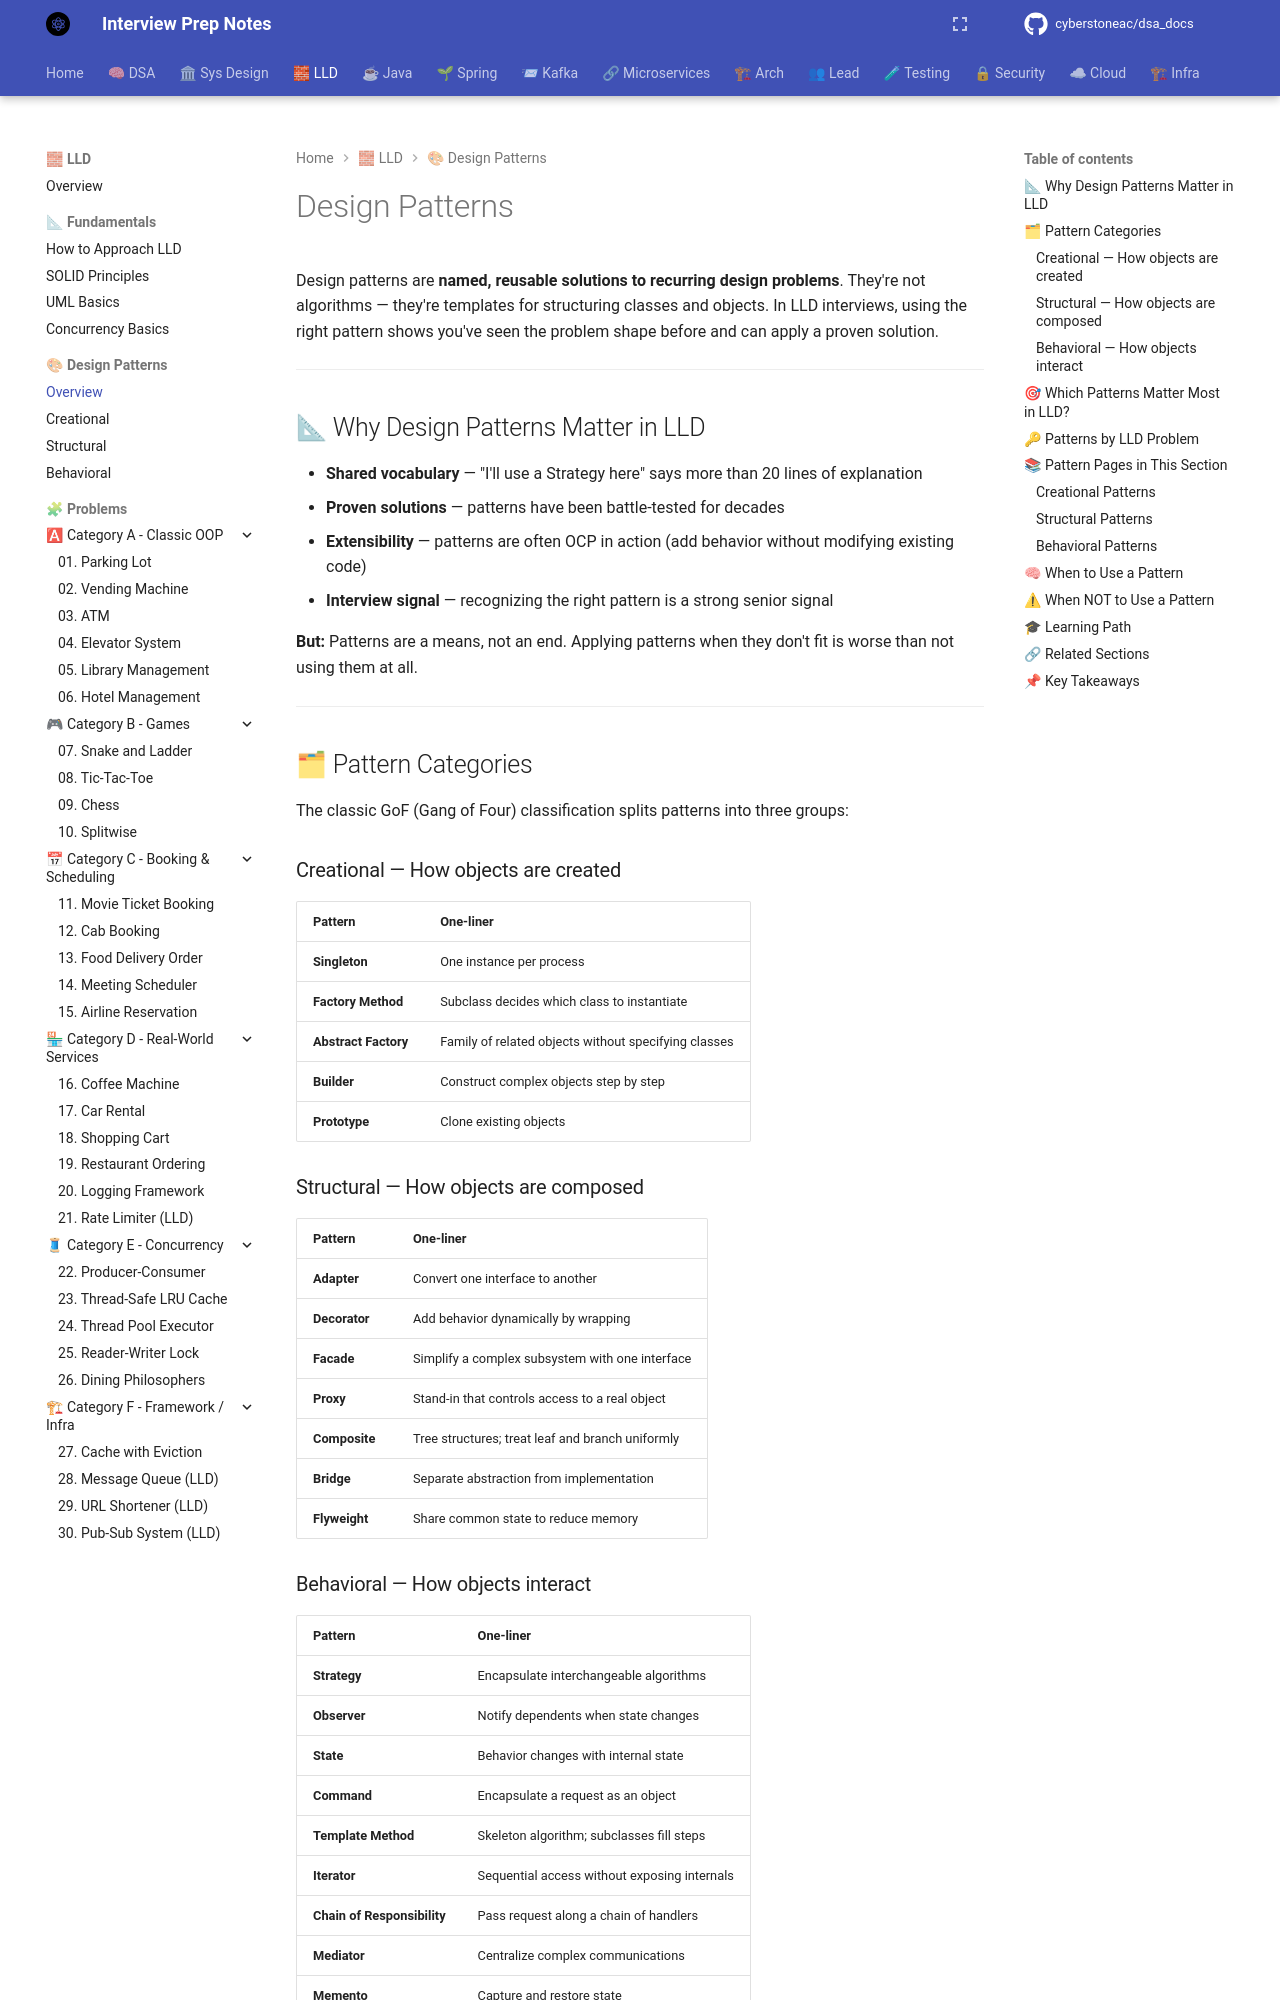

repository: cyberstoneac/dsa_docs · page: lld/design-patterns/index.html · generator: mkdocs

# Design Patterns

Design patterns are **named, reusable solutions to recurring design problems**. They're not algorithms — they're templates for structuring classes and objects. In LLD interviews, using the right pattern shows you've seen the problem shape before and can apply a proven solution.

---

## 📐 Why Design Patterns Matter in LLD

- **Shared vocabulary** — "I'll use a Strategy here" says more than 20 lines of explanation
- **Proven solutions** — patterns have been battle-tested for decades
- **Extensibility** — patterns are often OCP in action (add behavior without modifying existing code)
- **Interview signal** — recognizing the right pattern is a strong senior signal

**But:** Patterns are a means, not an end. Applying patterns when they don't fit is worse than not using them at all.

---

## 🗂 Pattern Categories

The classic GoF (Gang of Four) classification splits patterns into three groups:

### Creational — How objects are created

| Pattern | One-liner |
|---|---|
| **Singleton** | One instance per process |
| **Factory Method** | Subclass decides which class to instantiate |
| **Abstract Factory** | Family of related objects without specifying classes |
| **Builder** | Construct complex objects step by step |
| **Prototype** | Clone existing objects |

### Structural — How objects are composed

| Pattern | One-liner |
|---|---|
| **Adapter** | Convert one interface to another |
| **Decorator** | Add behavior dynamically by wrapping |
| **Facade** | Simplify a complex subsystem with one interface |
| **Proxy** | Stand-in that controls access to a real object |
| **Composite** | Tree structures; treat leaf and branch uniformly |
| **Bridge** | Separate abstraction from implementation |
| **Flyweight** | Share common state to reduce memory |

### Behavioral — How objects interact

| Pattern | One-liner |
|---|---|
| **Strategy** | Encapsulate interchangeable algorithms |
| **Observer** | Notify dependents when state changes |
| **State** | Behavior changes with internal state |
| **Command** | Encapsulate a request as an object |
| **Template Method** | Skeleton algorithm; subclasses fill steps |
| **Iterator** | Sequential access without exposing internals |
| **Chain of Responsibility** | Pass request along a chain of handlers |
| **Mediator** | Centralize complex communications |
| **Memento** | Capture and restore state |
| **Visitor** | Add operations without modifying classes |

---
